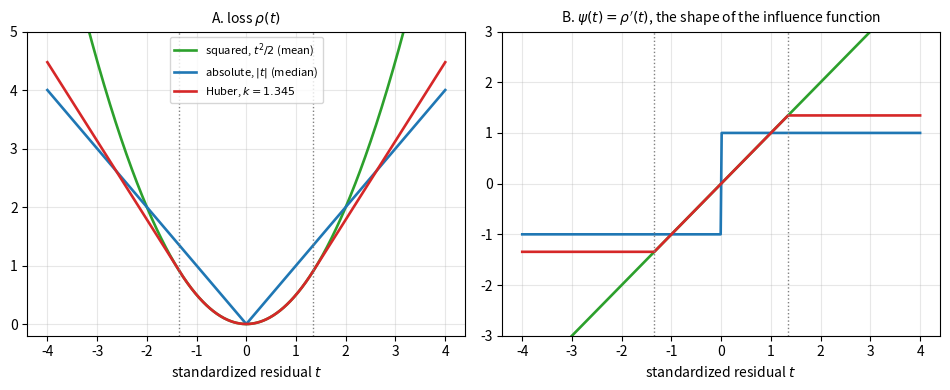

Source code (Python):
"""Loss functions rho and their derivatives psi (proportional to the influence function)
for the mean (squared loss), the median (absolute loss) and the Huber M-estimator (k = 1.345)."""

import numpy as np
import matplotlib.pyplot as plt

k = 1.345
t = np.linspace(-4, 4, 801)
rho = {
    "squared, $t^2/2$ (mean)": t**2 / 2,
    "absolute, $|t|$ (median)": np.abs(t),
    "Huber, $k = 1.345$": np.where(np.abs(t) <= k, t**2 / 2, k * np.abs(t) - k**2 / 2),
}
psi = {
    "squared, $t^2/2$ (mean)": t,
    "absolute, $|t|$ (median)": np.sign(t),
    "Huber, $k = 1.345$": np.clip(t, -k, k),
}
colors = ["C2", "C0", "C3"]

fig, axes = plt.subplots(1, 2, figsize=(9.6, 4.0))
for (label, values), color in zip(rho.items(), colors):
    axes[0].plot(t, values, color=color, lw=1.9, label=label)
for (label, values), color in zip(psi.items(), colors):
    axes[1].plot(t, values, color=color, lw=1.9, label=label)
for x0 in (-k, k):
    axes[0].axvline(x0, color="0.5", ls=":", lw=1)
    axes[1].axvline(x0, color="0.5", ls=":", lw=1)
axes[0].set_ylim(-0.2, 5)
axes[0].set_title(r"A. loss $\rho(t)$", fontsize=10)
axes[1].set_title(r"B. $\psi(t) = \rho'(t)$, the shape of the influence function", fontsize=10)
axes[1].set_ylim(-3, 3)
for ax in axes:
    ax.set_xlabel("standardized residual $t$")
    ax.grid(alpha=0.3)
axes[0].legend(fontsize=8, loc="upper center")
fig.tight_layout()
